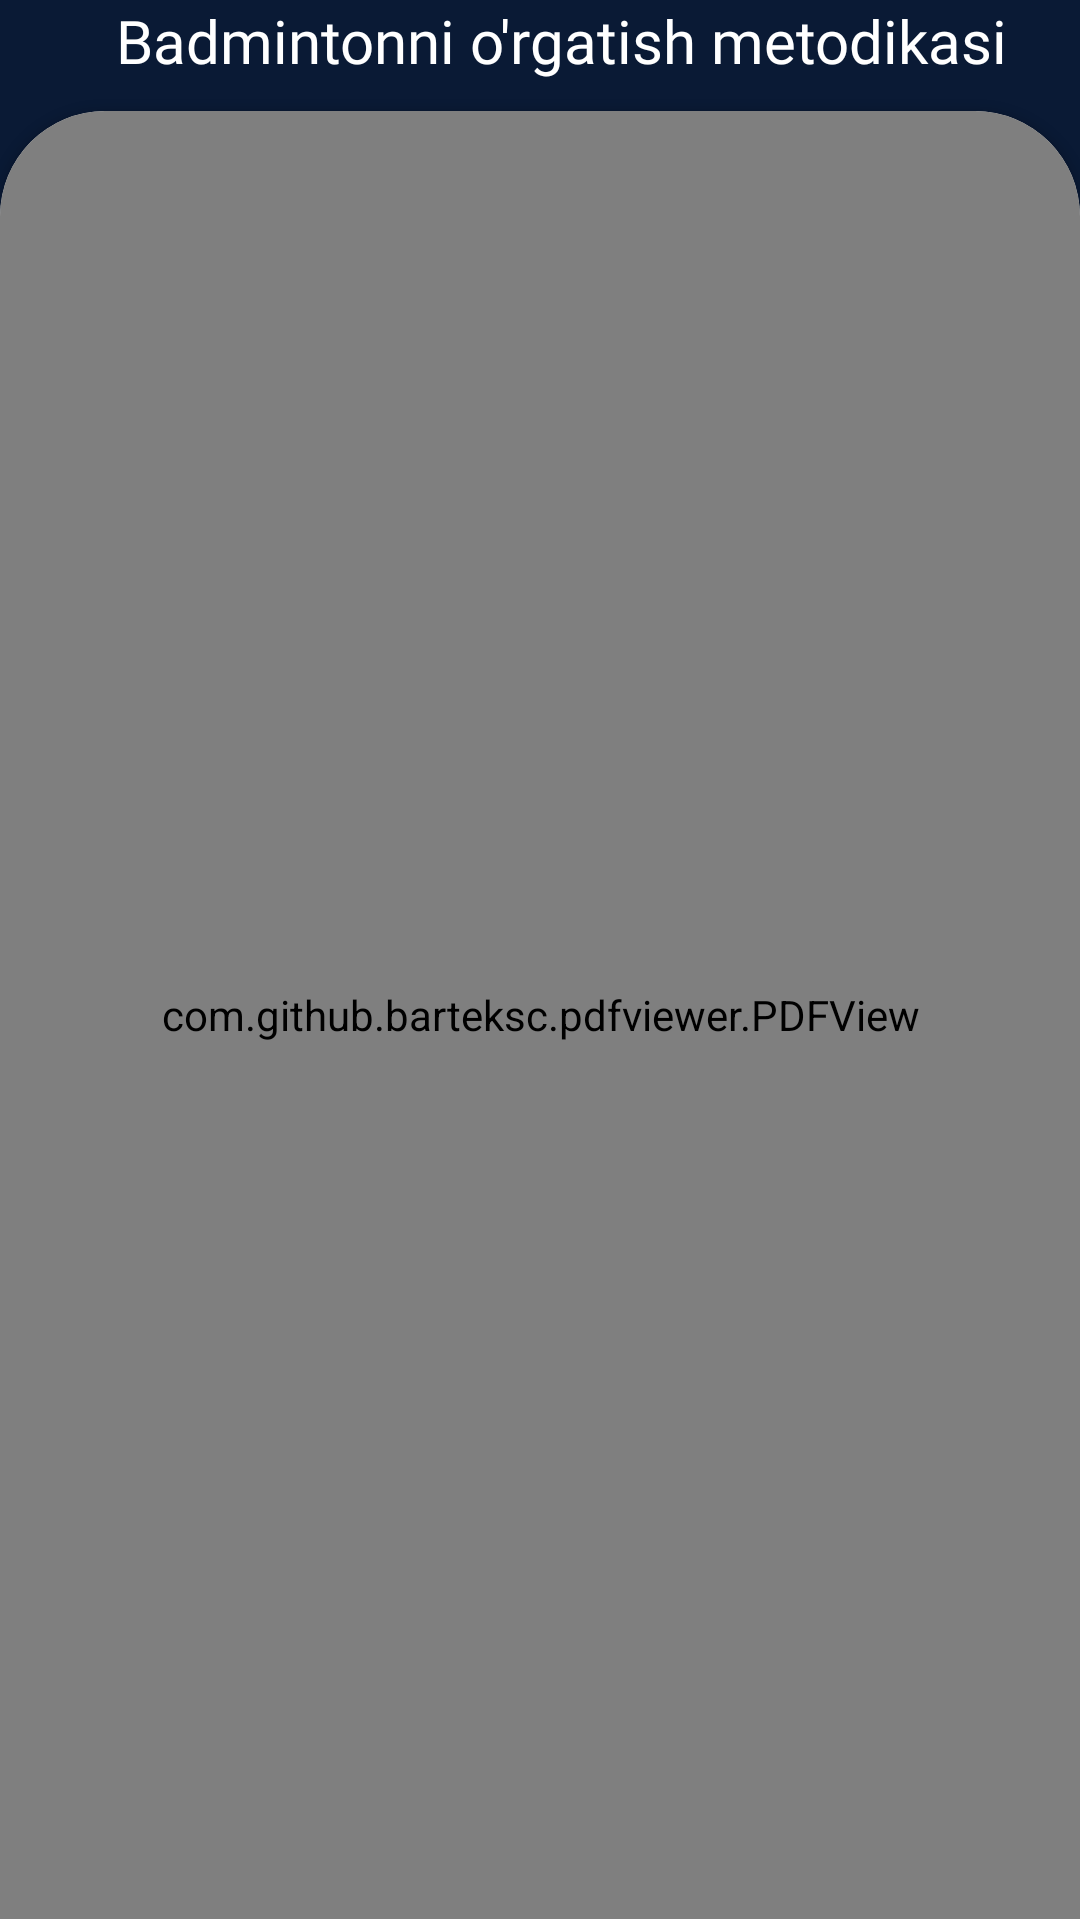

Here is an Android app screen rendered from its layout file. Give the layout XML and the strings, colors and styles it references.
<!-- AndroidManifest.xml: application theme Theme.Badminton -->
<!-- res/layout/activity_pdf_viewer.xml -->
<?xml version="1.0" encoding="utf-8"?>
<LinearLayout xmlns:android="http://schemas.android.com/apk/res/android"
    xmlns:app="http://schemas.android.com/apk/res-auto"
    xmlns:tools="http://schemas.android.com/tools"
    android:id="@+id/main"
    android:layout_width="match_parent"
    android:layout_height="match_parent"
    android:orientation="vertical"
    android:background="@color/colorPrimary"
    tools:context=".ui.PdfViewerActivity">

    <LinearLayout
        android:layout_width="match_parent"
        android:layout_height="wrap_content"
        android:orientation="horizontal"
        tools:ignore="UseCompoundDrawables">

        <ImageView
            android:id="@+id/btnBack"
            android:layout_width="wrap_content"
            android:layout_height="wrap_content"
            android:layout_gravity="center_vertical"
            android:background="?android:attr/selectableItemBackgroundBorderless"
            android:layout_marginStart="5dp"
            android:padding="12dp"
            app:srcCompat="@drawable/ic_btn_back"
            tools:ignore="ContentDescription" />

        <TextView
            android:id="@+id/toolbarName"
            android:layout_width="match_parent"
            android:layout_height="wrap_content"
            android:layout_gravity="center_vertical"
            android:layout_marginStart="5dp"
            android:layout_marginEnd="20dp"
            android:ellipsize="end"
            android:fontFamily="@font/raleway_bold"
            android:gravity="center"
            android:maxLines="2"
            android:text="@string/app_name"
            android:textColor="@color/white"
            android:textSize="20sp" />

    </LinearLayout>

    <androidx.cardview.widget.CardView
        android:layout_width="match_parent"
        android:layout_height="match_parent"
        android:layout_marginTop="10dp"
        android:layout_marginBottom="-35dp"
        app:cardCornerRadius="35dp"
        app:contentPaddingBottom="35dp">

        <com.github.barteksc.pdfviewer.PDFView
            android:id="@+id/pdfView"
            android:layout_width="match_parent"
            android:layout_height="match_parent" />

    </androidx.cardview.widget.CardView>
</LinearLayout>
<!-- resources referenced by this layout -->
<resources>
  <color name="colorPrimary">#0A1A35</color>
  <color name="white">#FFFFFFFF</color>
  <string name="app_name">Badmintonni o\'rgatish metodikasi</string>
  <style name="Theme.Badminton" parent="Base.Theme.Badminton" />
  <style name="Base.Theme.Badminton" parent="Theme.Material3.DayNight.NoActionBar">
          
  
          
          <item name="colorPrimary">@color/colorPrimary</item>
          <item name="colorPrimaryVariant">@color/colorPrimaryVariant</item>
          <item name="colorOnPrimary">@color/white</item>
          
          <item name="colorSecondary">@color/colorSecondary</item>
          <item name="colorSecondaryVariant">@color/colorSecondaryVariant</item>
          <item name="colorOnSecondary">@color/black</item>
  
          
          <item name="android:statusBarColor">@color/colorPrimary</item>
          
          <item name="drawerArrowStyle">@style/DrawerArrowStyle</item>
  
      </style>
  <color name="colorPrimaryVariant">#25406D</color>
  <color name="colorSecondary">#568DE5</color>
  <color name="colorSecondaryVariant">#7DA1DA</color>
  <color name="black">#FF000000</color>
  <style name="DrawerArrowStyle" parent="@style/Widget.AppCompat.DrawerArrowToggle">
          <item name="color">@color/white</item>
      </style>
</resources>
